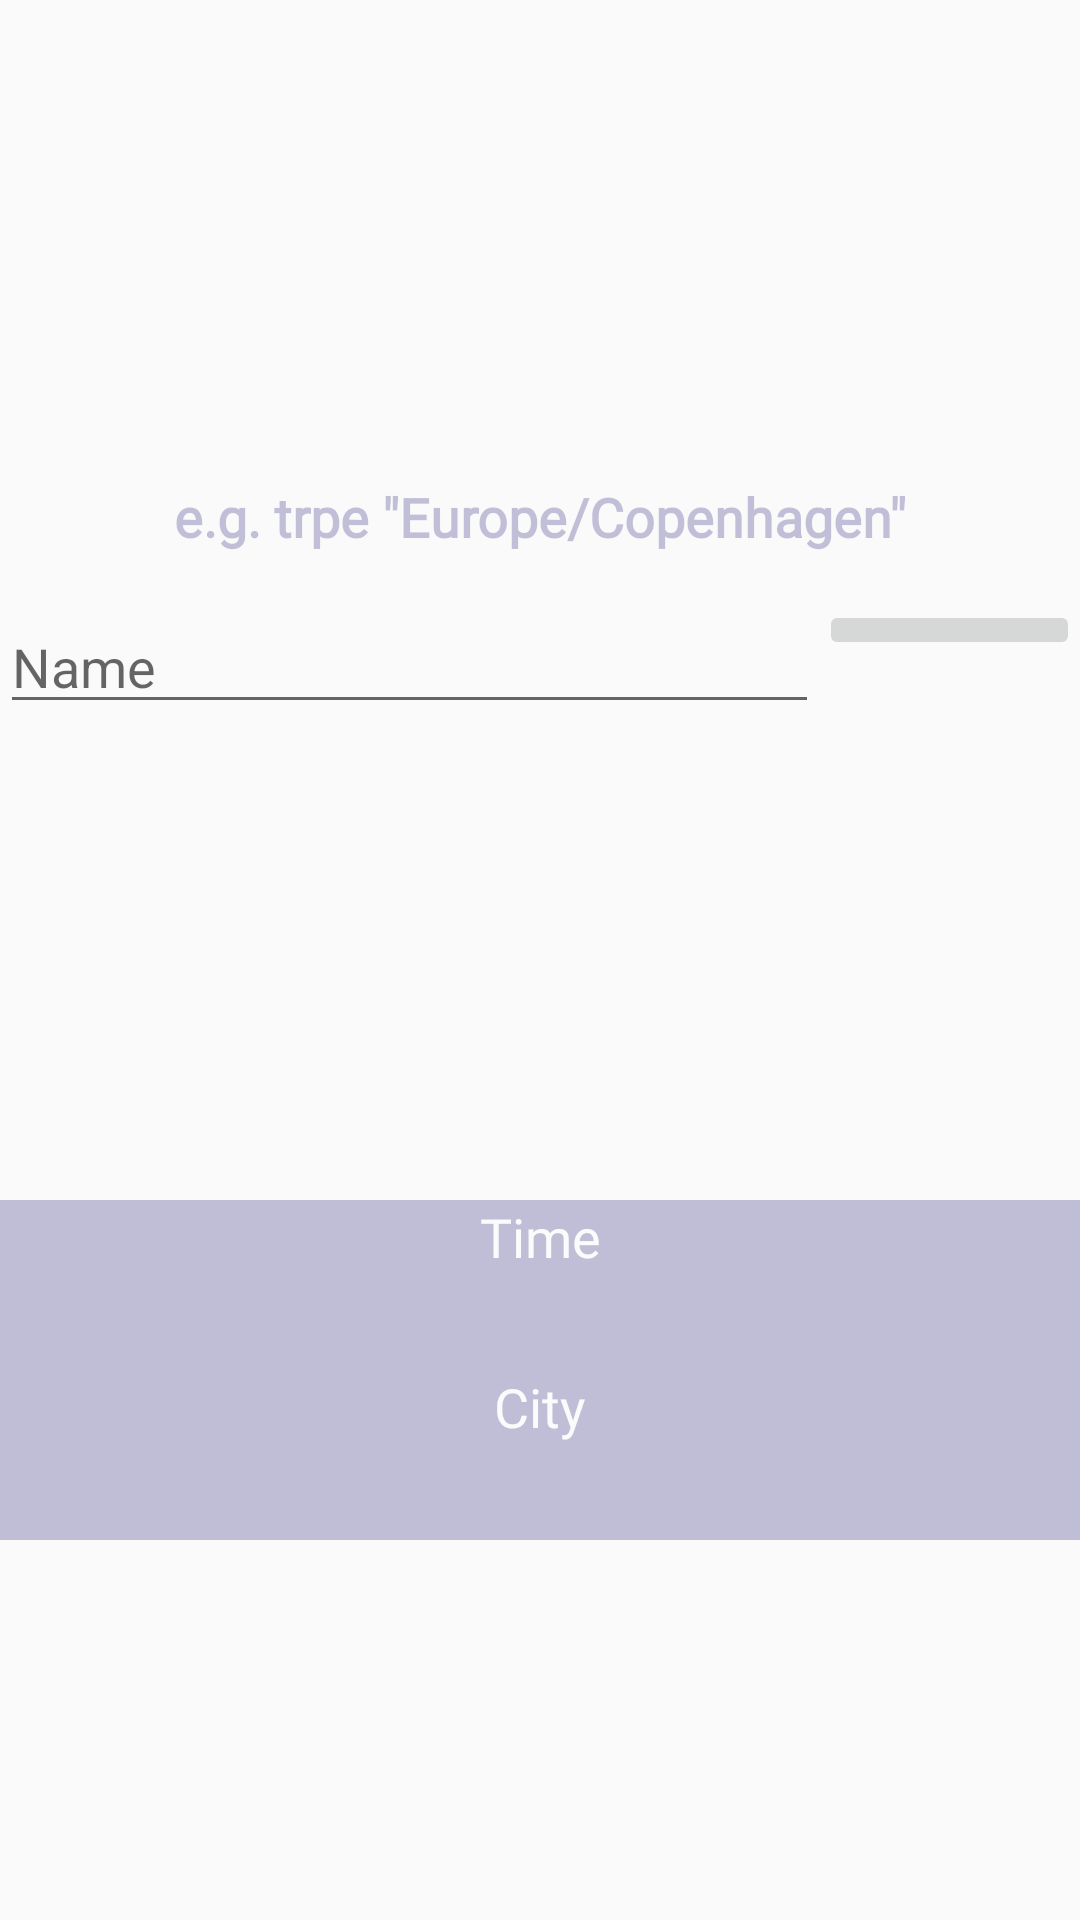

Layout XML and referenced resources for this Android screen:
<!-- AndroidManifest.xml: application theme AppTheme -->
<!-- res/layout/world_clock_fragment.xml -->
<?xml version="1.0" encoding="utf-8"?>
<FrameLayout xmlns:android="http://schemas.android.com/apk/res/android"
    xmlns:app="http://schemas.android.com/apk/res-auto"
    xmlns:tools="http://schemas.android.com/tools"
    android:layout_width="match_parent"
    android:layout_height="match_parent"
    tools:context=".fragments.WorldClock">
    <LinearLayout
    android:layout_width="match_parent"
    android:layout_height="wrap_content"
    android:orientation="horizontal"
    android:layout_marginTop="200dp">

    <EditText
        android:id="@+id/editText_searchcity"
        android:layout_width="wrap_content"
        android:layout_height="wrap_content"
        android:layout_weight="1"
        android:ems="10"
        android:inputType="textPersonName"
        android:hint="Name" />

    <ImageButton
        android:id="@+id/imageButton"
        android:layout_width="wrap_content"
        android:layout_height="wrap_content"
        android:layout_weight="1"
        android:src="@drawable/ic_search_black_24dp" />
</LinearLayout>

    <LinearLayout
        android:layout_width="match_parent"
        android:layout_height="wrap_content"
        android:orientation="vertical"
        android:layout_marginTop="400dp">

        <TextView
            android:id="@+id/tv2_time"
            android:layout_width="match_parent"
            android:layout_height="wrap_content"
            android:layout_weight="1"
            android:background="@color/colorPrimary"
            android:fontFamily="@font/montserrat_bold"
            android:gravity="center"
            android:text="Time"
            android:textColor="@color/colorWhite"
            android:textSize="18sp" />

        <TextView
            android:id="@+id/show_city2"
            android:layout_width="match_parent"
            android:layout_height="wrap_content"
            android:layout_weight="1"
            android:background="@color/colorPrimary"
            android:fontFamily="@font/montserrat_bold"
            android:gravity="center"
            android:textColor="@color/colorWhite"
            android:textSize="24sp"
            android:textStyle="bold" />

        <TextView
            android:id="@+id/tv2_cityName"
            android:layout_width="match_parent"
            android:layout_height="wrap_content"
            android:layout_weight="1"
            android:background="@color/colorPrimary"
            android:fontFamily="@font/montserrat_bold"
            android:gravity="center"
            android:text="City"
            android:textColor="@color/colorWhite"
            android:textSize="18sp" />

        <TextView
            android:id="@+id/show_time2"
            android:layout_width="match_parent"
            android:layout_height="wrap_content"
            android:layout_weight="1"
            android:background="@color/colorPrimary"
            android:fontFamily="@font/montserrat_bold"
            android:gravity="center"
            android:textColor="@color/colorWhite"
            android:textSize="24sp"
            android:textStyle="bold" />


    </LinearLayout>

    <TextView
        android:id="@+id/textView2"
        android:layout_width="match_parent"
        android:layout_height="wrap_content"
        android:layout_marginTop="160dp"
        android:textSize="18sp"
        android:textColor="@color/colorPrimary"
        android:textStyle="bold"
        android:fontFamily="@font/montserrat_bold"
        android:gravity="center"
        android:layout_weight="1"
        android:text='e.g. trpe "Europe/Copenhagen"' />
</FrameLayout>
<!-- resources referenced by this layout -->
<resources>
  <color name="colorPrimary">#3D0C0269</color>
  <color name="colorWhite">#FBFBFB</color>
  <style name="AppTheme" parent="Theme.AppCompat.Light.NoActionBar">
          
          <item name="colorPrimary">@color/colorPrimary</item>
          <item name="colorPrimaryDark">@color/colorPrimaryDark</item>
          <item name="colorAccent">@color/colorAccent</item>
      </style>
  <color name="colorPrimaryDark">#26D0FF  </color>
  <color name="colorAccent">#FF29A9  </color>
</resources>
